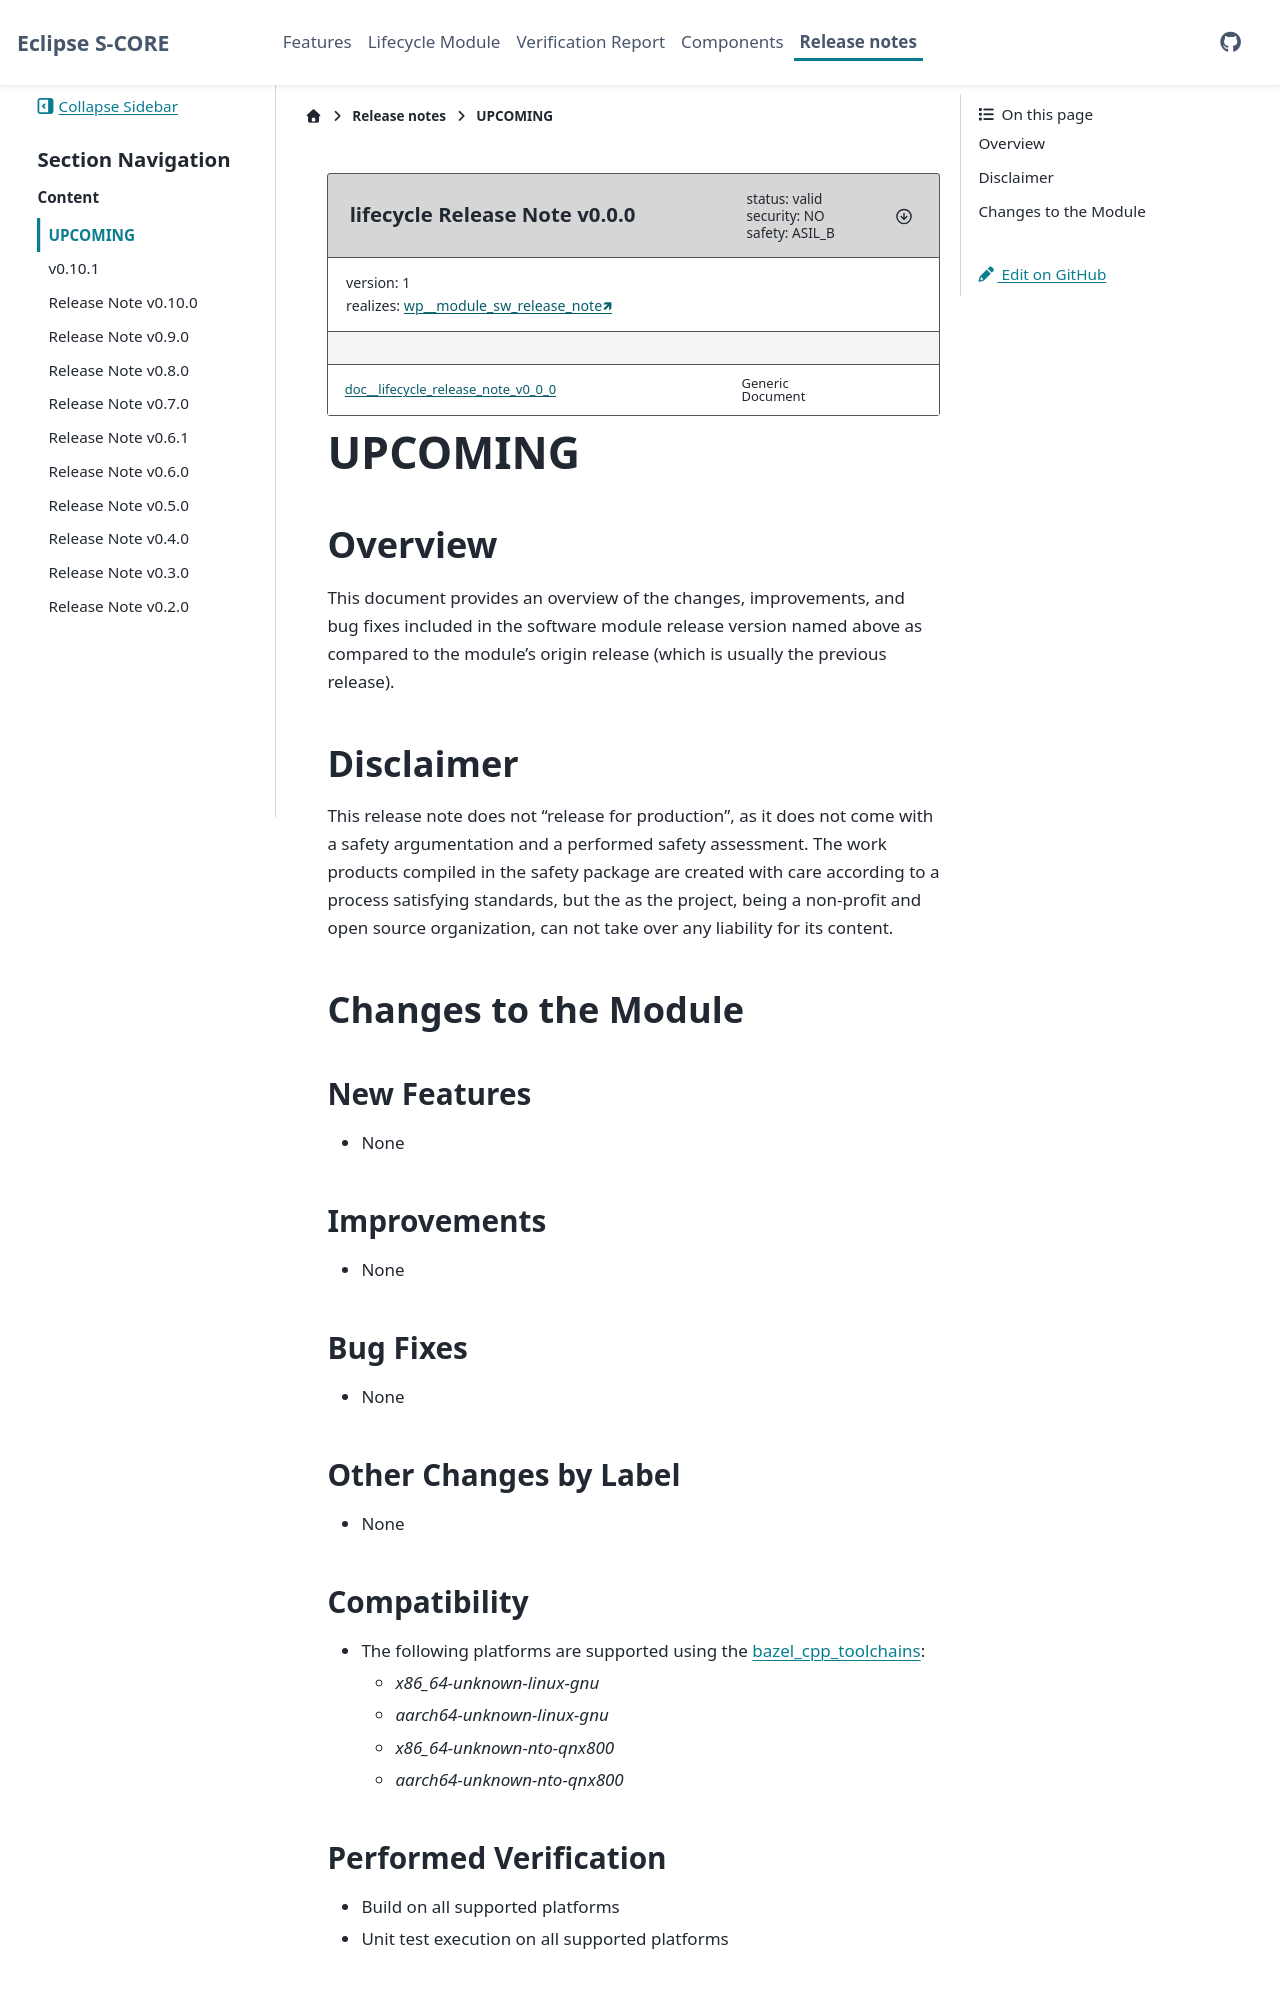

repository: eclipse-score/lifecycle · page: pr-1026/release/upcoming.html · generator: sphinx

..
   # *******************************************************************************
   # Copyright (c) 2026 Contributors to the Eclipse Foundation
   #
   # See the NOTICE file(s) distributed with this work for additional
   # information regarding copyright ownership.
   #
   # This program and the accompanying materials are made available under the
   # terms of the Apache License Version 2.0 which is available at
   # https://www.apache.org/licenses/LICENSE-2.0
   #
   # SPDX-License-Identifier: Apache-2.0
   # *******************************************************************************

.. document:: lifecycle Release Note v0.0.0
   :id: doc__lifecycle_release_note_v0_0_0
   :status: valid
   :version: 1
   :safety: ASIL_B
   :security: NO
   :realizes: wp__module_sw_release_note[version==1]
   :tags:


UPCOMING
========

Overview
--------

This document provides an overview of the changes, improvements, and bug fixes included in the software module release version named above
as compared to the module's origin release (which is usually the previous release).

Disclaimer
----------

This release note does not "release for production", as it does not come with a safety argumentation and a performed safety assessment.
The work products compiled in the safety package are created with care according to a process satisfying standards, but the as the project,
being a non-profit and open source organization, can not take over any liability for its content.

Changes to the Module
---------------------

New Features
~~~~~~~~~~~~


Improvements
~~~~~~~~~~~~


Bug Fixes
~~~~~~~~~

Other Changes by Label
~~~~~~~~~~~~~~~~~~~~~~
